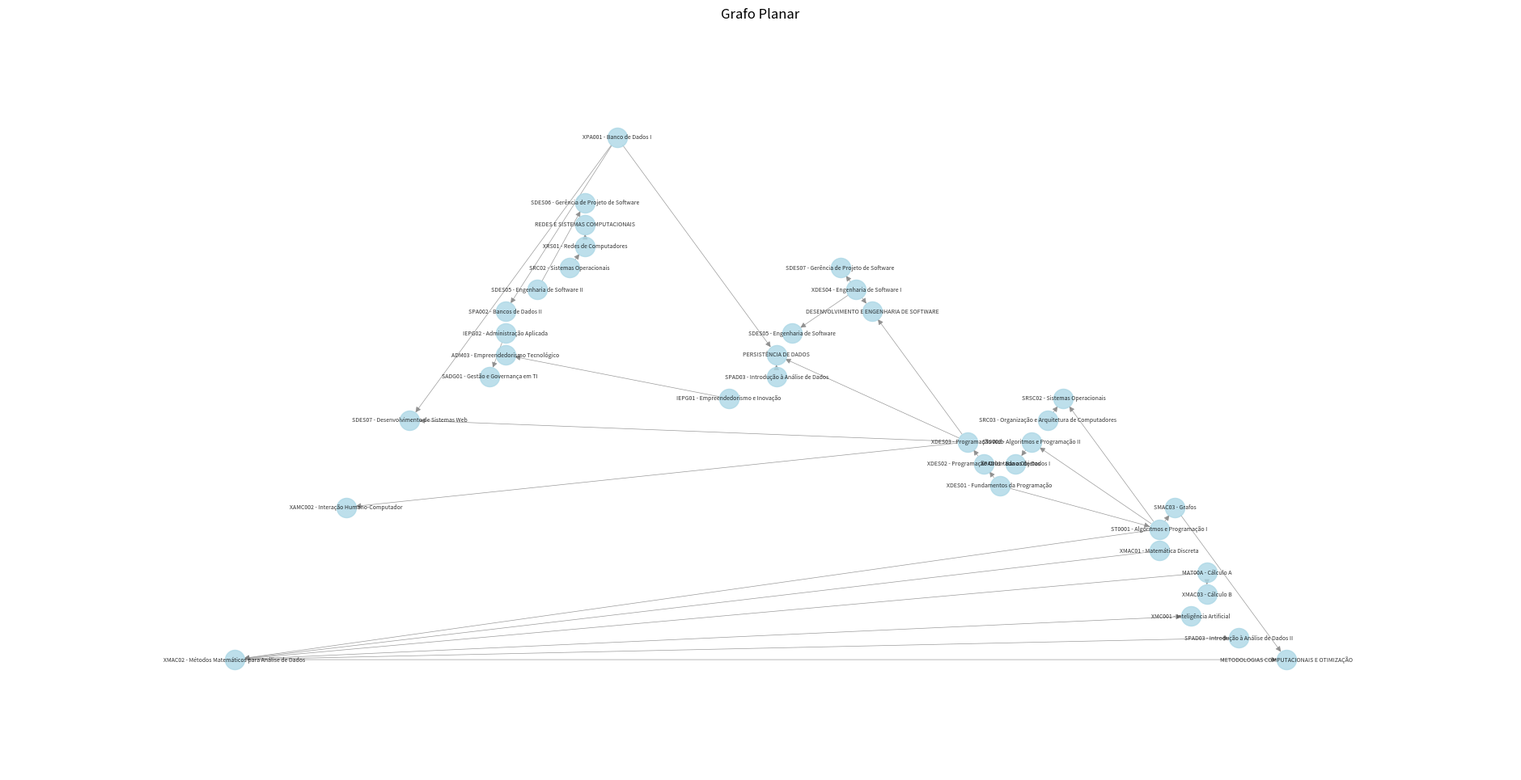
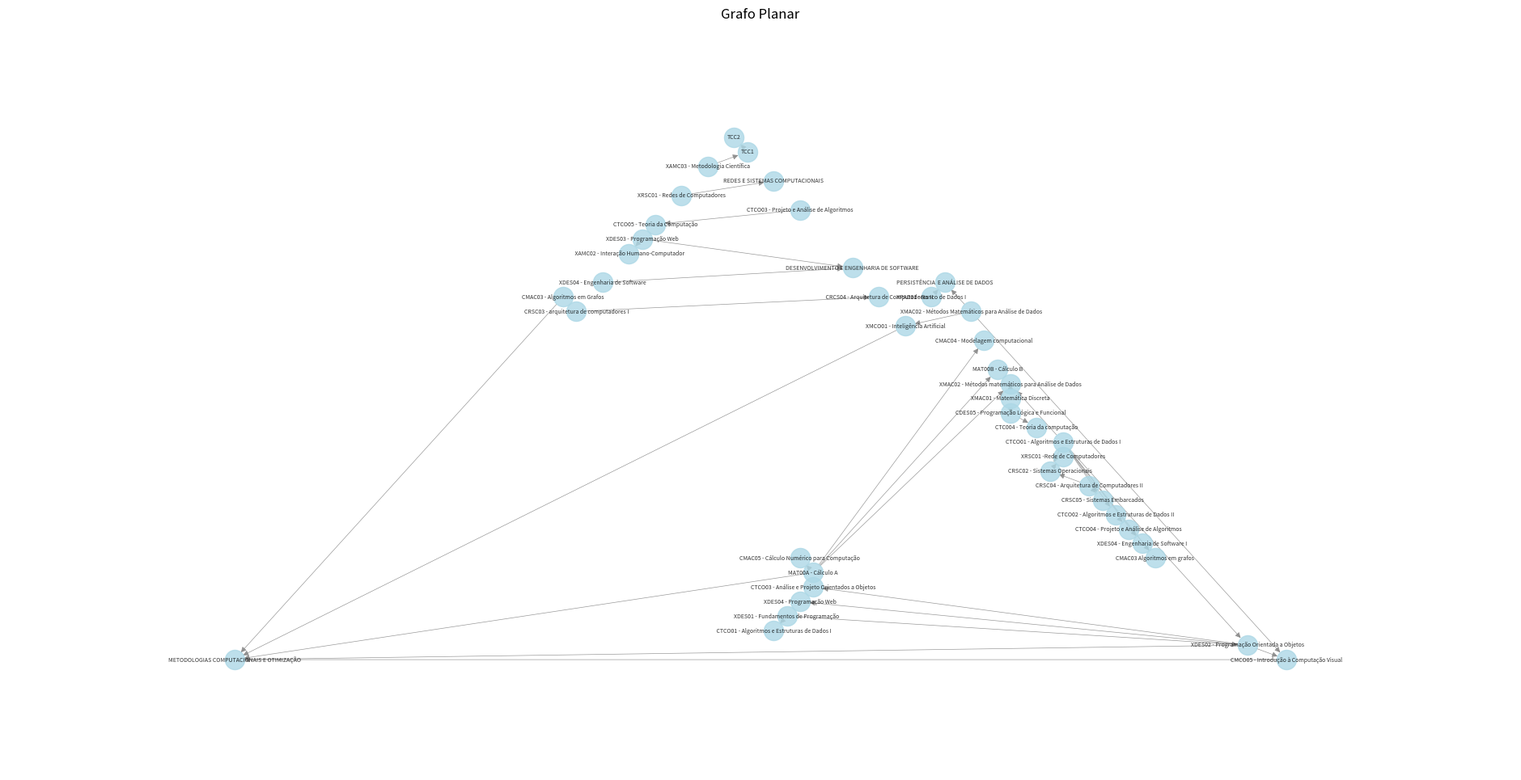

Recreate these plots in Python, in order.

grafoSIN = {
  # PRIMEIRO SEMESTRE
  "IEPG01 - Empreendedorismo e Inovação": ["ADM03 - Empreendedorismo Tecnológico"],
  "IEPG02 - Administração Aplicada": ["SADG01 - Gestão e Governança em TI"],
  "MAT00A - Cálculo A": ["XMAC02 - Métodos Matemáticos para Análise de Dados","XMAC03 - Cálculo B"],
  "XDES01 - Fundamentos da Programação": ["ST0001 - Algoritmos e Programação I", "XDES02 - Programação Orientada a Objetos"],
  "SAMC05 - Fundamentos de Sistemas de Informação": [],
  "SAMC02 - Projeto Integrado": [],

  # SEGUNDO SEMESTRE
  "IEPG04 - Mapeamento de Processos": [],
  "XMAC01 - Matemática Discreta":
  ["XMAC02 - Métodos Matemáticos para Análise de Dados"],
  "ST0001 - Algoritmos e Programação I": [
    "XMAC02 - Métodos Matemáticos para Análise de Dados", "SMAC03 - Grafos",
    "ST0002 - Algoritmos e Programação II", "SRSC02 - Sistemas Operacionais"
  ],
  "XDES02 - Programação Orientada a Objetos": ["XDES03 - Programação Web"],
  "XDES04 - Engenharia de Software I": [
    "SDES05 - Engenharia de Software",
    "SDES07 - Gerência de Projeto de Software",
    "DESENVOLVIMENTO E ENGENHARIA DE SOFTWARE"
  ],

  # TERCEIRO SEMESTRE
  "ECN001 - Economia": [],
  "ST0002 - Algoritmos e Programação II": ["XPAD01 - Banco de Dados I"],
  "SRC03 - Organização e Arquitetura de Computadores":
  ["SRSC02 - Sistemas Operacionais"],
  "XDES03 - Programação Web": [
    "XAMC002 - Interação Humano-Computador",
    "SDES07 - Desenvolvimento de Sistemas Web",
    "PERSISTÊNCIA DE DADOS",
    "DESENVOLVIMENTO E ENGENHARIA DE SOFTWARE"
  ],
  "SDES05 - Engenharia de Software II":
  ["SDES06 - Gerência de Projeto de Software"],

  # QUARTO SEMESTRE
  "IEPG14 - Comportamento Organizacional": [],
  "XMAC02 - Métodos Matemáticos para Análise de Dados": [
    "XMC001 - Inteligência Artificial",
    "SPAD03 - Introdução à Análise de Dados II",
    "METODOLOGIAS COMPUTACIONAIS E OTIMIZAÇÃO"
  ],
  "SMAC03 - Grafos": ["METODOLOGIAS COMPUTACIONAIS E OTIMIZAÇÃO"],
  "XPA001 - Banco de Dados I":
  ["SPA002 - Bancos de Dados II", "SDES07 - Desenvolvimento de Sistemas Web","PERSISTÊNCIA DE DADOS"],
  "SRC02 - Sistemas Operacionais": ["XRS01 - Redes de Computadores"],

  # QUINTO PERÍODO
  "ADMS1E - Gestão do Conhecimento": [],
  "SPAD03 - Introdução à Análise de Dados": ["PERSISTÊNCIA DE DADOS"],
  "SPAD02 - Bancos de Dados II": [],
  "XRS01 - Redes de Computadores": ["REDES E SISTEMAS COMPUTACIONAIS"],

  # SEXTO PERÍODO
  "IEPG10 - Engenharia Econômica": [],
  "XMC001 - Inteligência Artificial": [],
  "SDES06 - Gerência de Projeto de Software": [],

  # SÉTIMO PERÍODO
  "XAM02 - Interação Humano-Computador": [],
  "SDES07 - Desenvolvimento de Sistemas Web": [],

  # OITAVO PERÍODO
  "ADM03E - Empreendedorismo Tecnológico": [],
  "XAM001 - Computação e Sociedade": [],
  "XAMC03 - Metodologia Científica": [],
  "TCC1 - TCC1": [],

  # NONO PERÍODO
  "SADG01 - Gestão e Governança em TI": [],
  "TCC2 - TCC2": [],

  #OPTATIVAS
  "ADMINISTRAÇÃO E GESTÃO":[],
  "METODOLOGIAS COMPUTACIONAIS E OTIMIZAÇÃO":[],
  "PERSISTÊNCIA DE DADOS":[],
  "REDES E SISTEMAS COMPUTACIONAIS":[],
  "DESENVOLVIMENTO E ENGENHARIA DE SOFTWARE":[]
  
}

#--------------------------------------------------------

grafoCCO = {
  # Primeiro Semestre
  "MAT00A - Cálculo A": [
    "CMAC04 - Modelagem computacional", "MAT00B - Cálculo B",
    "XMAC02 - Métodos matemáticos para Análise de Dados",
    "CMAC05 - Cálculo Numérico para Computação",
    "METODOLOGIAS COMPUTACIONAIS E OTIMIZAÇÃO"
  ],
  
  "XMAC01 - Matemática Discreta":
  ["XMAC02 - Métodos matemáticos para Análise de Dados", "CDES05 - Programação Lógica e Funcional"],
  
  "XDES01 - Fundamentos de Programação":
  ["XDES02 - Programação Orientada a Objetos", " CTCO01 - Algoritmos e Estruturas de Dados I"],
  "CRSC03 - arquitetura de computadores I": [" CRCS04 - Arquitetura de Computadores II"],
  "CAM004 - Projeto Integrado": [],
  "Optativa em Aspectos Humanos em computação": [],

  # Segundo Semestre
  "MAT00B -  Cálculo B": [],
  "CMAC04 - Modelagem computacional": [],
  "CDES05 - Programação Lógica e Funcional": ["CTC004 - Teoria da computação"],
  "CTCO01 - Algoritmos e Estruturas de Dados I": [
    "XMAC02 - Métodos matemáticos para Análise de Dados",
    "XDES02 - Programação Orientada a Objetos", "CMAC03 Algoritmos em grafos",
    "XDES04 - Engenharia de Software I", "CTCO02 - Algoritmos e Estruturas de Dados II",
    "CRSC05 - Sistemas Embarcados", "CRSC02 - Sistemas Operacionais"
  ],
  "CRSC04 - Arquitetura de Computadores II":
  ["CRSC02 - Sistemas Operacionais", "CRSC05 - Sistemas Embarcados"],

  # Terceiro Semestre
  "XMAC02 - Métodos Matemáticos para Análise de Dados":
  ["XMCO01 - Inteligência Artificial", "CMCO05 - Introdução à Computação Visual","PERSISTÊNCIA  E ANÁLISE DE DADOS"],
  "XDES02 - Programação Orientada a Objetos": [
    "CMCO05 - Introdução à Computação Visual", "XDES04 - Programação Web",
    "CTCO03 - Análise e Projeto Orientados a Objetos",
    "METODOLOGIAS COMPUTACIONAIS E OTIMIZAÇÃO"
  ],
  "CMAC03 - Algoritmos em Grafos": ["METODOLOGIAS COMPUTACIONAIS E OTIMIZAÇÃO"],
  "XDES04 - Engenharia de Software": ["DESENVOLVIMENTO E ENGENHARIA DE SOFTWARE"],
  "CTCO02 - Algoritmos e Estruturas de Dados II": ["CTCO04 - Projeto e Análise de Algoritmos"],
  "CRSC02 - Sistemas Operacionais": ["XRSC01 -Rede de Computadores"],

  # Quarto Semestre
  "CMAC05 - Cálculo Numérico para Computação": [],
  "XDES03 - Programação Web": [" XAMC02 - Interação Humano-Computador", "DESENVOLVIMENTO E ENGENHARIA DE SOFTWARE"],
  "CTCO03 - Projeto e Análise de Algoritmos": ["CTCO05 - Teoria da Computação"],
  "CRSC05 - Sistemas Embarcados": [],
  "XRSC01 - Redes de Computadores": ["REDES E SISTEMAS COMPUTACIONAIS"],

  # Quinto Semestre
  "XMCO01 - Inteligência Artificial": ["METODOLOGIAS COMPUTACIONAIS E OTIMIZAÇÃO"],
  "CMCO05 - Introdução à Computação Visual": ["METODOLOGIAS COMPUTACIONAIS E OTIMIZAÇÃO"],
  "CTCO03 - Análise e Projeto Orientado a Objetos": [],
  "CTCO05 - Teoria da Computação": [],
  "XPAD01 - Banco de Dados I": ["PERSISTÊNCIA  E ANÁLISE DE DADOS"],

  # Sexto Semestre
  "XAMC02 - Interação Humano-Computador": [],
  "CTCO06 - Compiladores": [],
  "XMAC01 - Computação e Sociedade": [],

  # Sétimo Semestre
  "XAMC03 - Metodologia Científica": ["TCC1"],
  "TCC1": ["TCC2"],

  # Oitavo Semestre
  "TCC2": [],

 
  #OPTATIVAS
  "ADMINISTRAÇÃO E GESTÃO":[],
  "METODOLOGIAS COMPUTACIONAIS E OTIMIZAÇÃO":[],
  "DESENVOLVIMENTO E ENGENHARIA DE SOFTWARE":[],
  "PERSISTÊNCIA  E ANÁLISE DE DADOS":[],
  "REDES E SISTEMAS COMPUTACIONAIS":[]
  
}


import networkx as nx
import matplotlib.pyplot as plt

def plotar_grafo(grafo):
    # Criar um objeto do tipo grafo direcionado
    G = nx.DiGraph()

    # Adicionar as arestas ao grafo
    for disciplina, adjacencias in grafo.items():
        G.add_edges_from([(disciplina, adj) for adj in adjacencias])

    plt.figure(figsize=(24, 12))

    # Calcular a posição dos nós no plano
    pos = nx.planar_layout(G)

    # Configurar estilo dos nós e arestas
    nx.draw_networkx(G,
                     pos,
                     with_labels=True,
                     node_color='lightblue',
                     edge_color='gray',
                     arrows=True,
                     font_size=5,
                     node_size=300,
                     width=0.5,
                     alpha=0.8)

    # Ajustar margens
    plt.margins(0.15, 0.15)
    plt.axis('off')

    # Exibir e salvar o grafo
    plt.title('Grafo Planar')
    plt.savefig('grafo_planar.png', dpi=300)
    plt.show()

# Plotar o grafo do curso de Sistemas de Informação (grafoSIN)
plotar_grafo(grafoSIN)

# Plotar o grafo do curso de Ciência da Computação (grafoCCO)
plotar_grafo(grafoCCO)
